pico-8 play session: mixed d-pad (fixed 12-tick cycle)

[t = 1 s] mixed d-pad (1.2s cycle ×~1): → ← ↑ ↓ + 🅾/❎ taps, ~1s
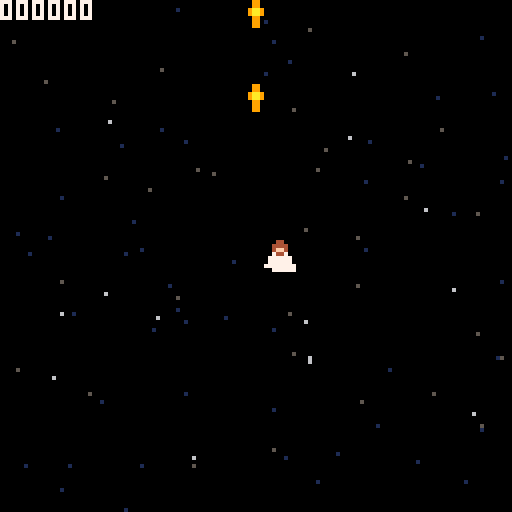
[t = 2 s] mixed d-pad (1.2s cycle ×~1): → ← ↑ ↓ + 🅾/❎ taps, ~2s
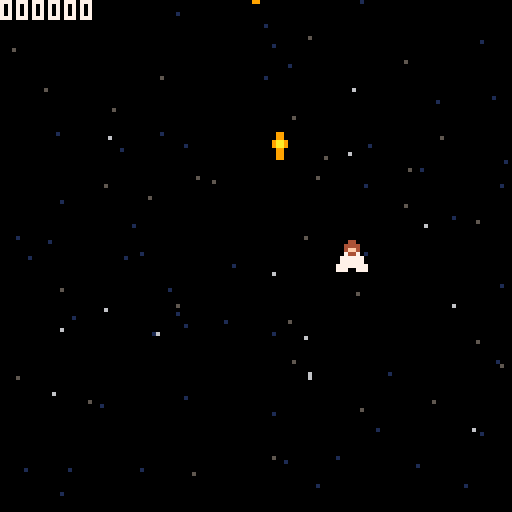
[t = 4 s] mixed d-pad (1.2s cycle ×~3): → ← ↑ ↓ + 🅾/❎ taps, ~4s
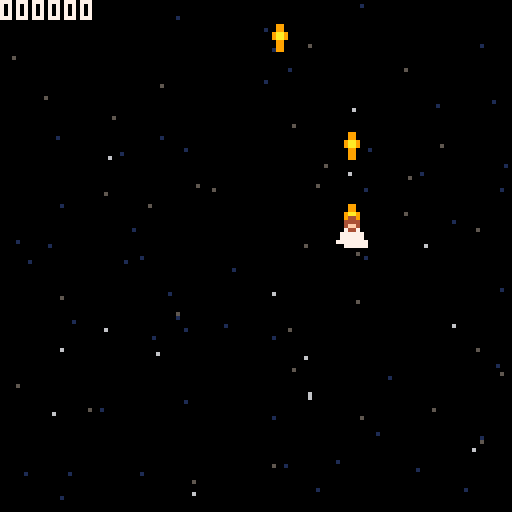
[t = 6 s] mixed d-pad (1.2s cycle ×~5): → ← ↑ ↓ + 🅾/❎ taps, ~6s
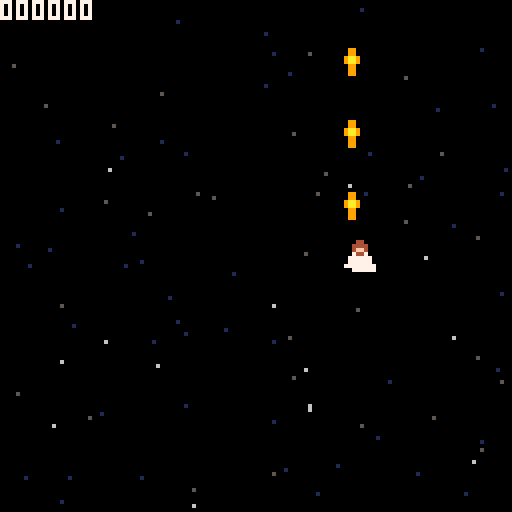

pico-8 cartridge
version 42
__lua__
--numbers only have 16 bits for the integer part, but shifting the value right
--by 16 lets us also use the remaining bits, intended for the decimal part. This
--gives us a total of 32 bits for storing our (signed) integer.
SCORE_SHIFT=16

function _init()
	--reset log
	printh("-- start --","log.txt",true)
	--disable btnp repeat
	poke(0x5f5c,255)
	--disable print() autoscroll
	poke(0x5f36,0x40)

	enemies_setup()

	--skip intro
	t=0 init_game() do return end

	_update,_draw=intro
	t,entities,stars,star_spawn_y,star_speed_scale=0,{},{},-300-64,1
	generate_stars()
	jc=add_entity{
		x=64,y=64,
		spr=16,
	}
	for i=1,3 do
		add_entity{
			x=rnd(64)+32, y=rnd(16)+94,
			spr=17,
		}
	end
end

function intro()
	t+=1
	camera(0,jc.y-65)
	if t>380 then
		jc.spr=t\2%3+1
		jc.y-=2
		if jc.y<-300 then
			camera()
			init_game()
			return
		end
	elseif t>320 then
		jc.y-=lerp(0,2,(t-320)/380)
	end

	cls(0)
	local background={
		{-201,-193, 0|(1<<4), 0b0011111111001111},
		{-192,-71, 1},
		{-71,-64, 1|(12<<4), 0b0011111111001111},
		{-63,59, 12},
		{60,127, 3},
		{61,127, 3|(11<<4), 0b1011111111101111},
	}
	for bg in all(background) do
		local y1,y2,c,f=unpack(bg)
		fillp(f)
		rectfill(0,y1,127,y2,c)
	end
	fillp()
	draw_stars(true)
	foreach(entities,_draw_ent)
	if t>=320 then
	elseif t>=210 then
		print("jesus:", 16,0, 0)
		print("you can't follow me now,\nbut someday.")
	elseif t>=120 then
		print("peter:", 26,40, 0)
		print("we will follow you.")
	elseif t>=30 then
		print("jesus:", 16,0, 0)
		print("i go to him who sent me.")
	end
end

function init_game()
	_update,_draw,score,level=update_game,draw_game,0,0
	local star_spawn_offset=0-(star_spawn_y or 0)
	star_spawn_y=0
	if stars then
		for star in all(stars) do
			star.y+=star_spawn_offset
		end
	else
		stars={}
		generate_stars()
	end
	entities,explosions,popups={},{},{}
	jc=add_entity{
		x=64,y=64,
		preserve_offscreen=true,
	}
	init_next_level()
end

function init_next_level()
	level+=1
	star_speed_scale=1
	level_warp_t,level_soft_end_t,entity_spawn_t,no_shoot_until_t=0,t+30*5,t+90,0
end

--need to define ENEMIES global in a function because we need a util function,
--which won't exist until _init() since lua doesn't hoist.
--the "__kind" fields are just for debugging, and may be removed if needed.
function enemies_setup()
	local function asteroid_update(self)
		self.y+=1
		self.flip_x,self.flip_y, self.spr=
			rnd{false,true},rnd{false,true},
			rnd{32,33}
	end
	local DEMON_PROTOTYPE={
		__kind="red demon",
		hp=5,
		score=2>>SCORE_SHIFT,
		timer=15, speed=1,
		init=function(self)
			self.target=self:get_new_target()
		end,
		update=function(self)
			if self.target then
				self.spr=34
				move_ent_toward_ent(self,self.target,self.speed)
				self.timer-=1
				if self.timer<=0 then
					if(self.shoot)self:shoot()
					self.timer,self.target=15*self.speed
				end
			else
				self.spr=35
				self.timer-=1
				if self.timer<=0 then
					self.timer,self.target=15,self:get_new_target()
				end
			end
		end,
		get_new_target=function()
			return copy(jc)
		end,
	}
	local DEMON_SHOOTS_PROTOTYPE={
		__kind="red demon (shoots)",
		hp=5,
		score=3>>SCORE_SHIFT,
		speed=1.5,
		update=function(self)
			if self.timer then
				self.spr=35
				self.y+=1
				self.timer-=1
				if self.timer<=0 then
					self.timer=nil
				end
			else
				self.spr=34
				self.y+=self.speed
				if self:shoot() then
					self.timer=15*self.speed
				end
			end
		end,
		shoot=function(self)
			if abs(self.y-jc.y)<16 then
				for x in all{-1,1} do
					shoot(self.x,self.y, {x,0.5})
				end
				return true
			end
		end,
	}
	local DEMON_BLUE_PARTS={
		hp=3,
		pal={[8]=12,[2]=10},
		speed=2,
	}

	ENEMIES={
		{ --asteroid 1 (comes straight down)
			hp=3,
			update=asteroid_update,
		},
		{ --asteroid 2 (sways)
			hp=3,
			score=2>>SCORE_SHIFT,
			init=function(self)
				self.start_x,self.start_time,self.period,self.distance=self.x,time(),rnd(1),rnd(20)
			end,
			update=function(self)
				asteroid_update(self)
				self.x=self.start_x+sin((time()-self.start_time)*self.period)*self.distance
			end,
		},
		DEMON_PROTOTYPE, --red demon
		copy(DEMON_PROTOTYPE,DEMON_BLUE_PARTS,{ --blue demon
			__kind="blue demon",
		}),
		{ --ufo
			spr=36, pal={},
			score=3>>SCORE_SHIFT,
			time_until_shoot=60,
			update=function(self)
				self.y+=1
				self.time_until_shoot-=1
				if self.time_until_shoot<=0 then
					self.pal[1]=1
					self.time_until_shoot=60
					shoot(self.x,self.y,direction_from_ent_to_ent(self,jc))
				elseif self.time_until_shoot<15 then
					self.pal[1]=7
				end
			end,
		},
		DEMON_SHOOTS_PROTOTYPE, --red demon (shoots)
		copy(DEMON_SHOOTS_PROTOTYPE,DEMON_BLUE_PARTS,{ --blue demon (shoots)
			__kind="blue demon (shoots)",
			shoot=function(self)
				local y_dif=jc.y-self.y
				if
					y_dif>-8 and y_dif<64
					or y_dif<0 and abs(self.x-jc.x)<16
				then
					for x in all{-1,1} do
						shoot(self.x,self.y, {x,1})
					end
					shoot(self.x,self.y, {0,-1})
					return true
				end
			end,
		}),
	}
end

--per level.
ENEMY_PROBABILITIES={
	--asteroid, +swaying, red, blue, ufo, red(shoot), blue(shoot).
	--checked left to right. must have a 1 (100% chance⁘). use -1 for 0% chance.
	-- split"0.5,0.8,-1,1",
	-- split"0.2,0.5,0.8,-1,1",
	-- split"0.6,-1,0.8,1,-1",
	split"0.6,-1,0.7,0.8,-1,0.9,1",
}
--⁘ technically, 100% chance would be whatever number is immediately below 1.0
--  in the 32-bit fixed-point numbering system that pico-8 uses, but it doesn't
--  matter.
for i=1,#ENEMY_PROBABILITIES do
	assert(#ENEMY_PROBABILITIES[i]==7, (
		#ENEMY_PROBABILITIES[i]<7
		and "missing probabilities for level "
		or "too many probabilities for level "
	)..i)
end

function update_game()
	t+=1
	jc.spr, jc.sx,jc.sy=
		t\2%3+1, 0,0
	if(btn(⬅️))jc.sx-=2
	if(btn(➡️))jc.sx+=2
	if(btn(⬆️))jc.sy-=2
	if(btn(⬇️))jc.sy+=2
	if
		((btn(🅾️) or btn(❎)) and no_shoot_until_t<=t)
		or btnp(🅾️) or btnp(❎)
	then
		add_entity{
			kind="pshot",
			x=jc.x, y=jc.y,
			sy=-3,
			spr=4,
		}
		no_shoot_until_t=t+5
	end

	WARP_LENGTH=180
	WARP_PEAK=WARP_LENGTH-160
	if level_warp_t>=t then
		star_speed_scale=max(
			star_speed_scale*((level_warp_t-t)>=WARP_PEAK and 1.05 or 0.5),
			0.5
		)
		if(level_warp_t==t)init_next_level()
	else
		if t>=level_soft_end_t then
			local enemy_count=0
			for ent in all(entities) do
				if(ent.kind=="enemy")enemy_count+=1
			end
			if enemy_count==0 then
				level_warp_t=t+WARP_LENGTH
			end
		elseif t==entity_spawn_t then
			local randnum,enemy_prototype=rnd(1)
			for i=1,#ENEMY_PROBABILITIES[level] do
				if randnum<=ENEMY_PROBABILITIES[level][i] then
					enemy_prototype=ENEMIES[i]
					break
				end
			end
			assert(enemy_prototype,"missed a probability?")
			local enemy=add_entity(copy(enemy_prototype,{
				kind="enemy",
				x=ENTITY_MAX_LEFT+rnd(ENTITY_MAX_RIGHT-ENTITY_MAX_LEFT),
				y=-8,
			}))
			if(enemy.init)enemy:init()
			entity_spawn_t=t+10+flr(rnd(20))
		end
	end

	for ent in all(entities) do
		if(ent.update)ent:update()
		ent.x+=ent.sx
		ent.y+=ent.sy
		if not ent.preserve_offscreen and ent_is_offscreen(ent) then
			del(entities,ent)
		end
	end
	for ent in all(entities) do
		ent.invuln_time_left=max(ent.invuln_time_left-1,0)
		if ent.kind=="enemy" and ent.invuln_time_left==0 then
			for pshot in all(entities) do
				if pshot.kind=="pshot" and entcol(ent,pshot) then
					del(entities,pshot)
					explode_at(pshot.x,pshot.y,2)
					ent.hp-=1
					if ent.hp>0 then
						ent.white_until_t=t+2
					else
						add_score(ent.score or 1>>SCORE_SHIFT,ent.x,ent.y)
						del(entities,ent)
						explode_at(ent.x,ent.y)
					end
					goto next_ent
				end
			end
			if entcol(ent,jc) then
				add_score(-(100>>16),jc.x,jc.y)
				jc.invuln_time_left=30
				explode_at(jc.x,jc.y,10)
			end
		end
		::next_ent::
	end

	--wrap x, clamp y
	if(jc.x<-4)jc.x=128+4
	if(jc.x>128+4)jc.x=-4
	jc.y=mid(ENTITY_MAX_LEFT,jc.y,ENTITY_MAX_RIGHT)
end

ENTITY_MAX_LEFT,ENTITY_MAX_RIGHT=4,124

function draw_game()
	--bg
	cls(0)
	draw_stars()

	--hud
	local score_text=tostr(score,0x2).."0"
	while(#score_text<6)score_text="0"..score_text
	print(score_text, 0,0, 7)
	if t<=level_warp_t then
		local level_text="level "..level+1
		print(level_text, 64-#level_text*2,60)
	elseif t>=level_soft_end_t then
		local warp_text="clear all to warp"
		print(warp_text, 128-#warp_text*4,0)
	end

	--entities
	foreach(entities,_draw_ent)
	_draw_ent(jc)

	--vfx
	for exp in all(explosions) do
		circfill(exp.x-exp.r\2,exp.y-exp.r\2, exp.r, 7)
		exp.r*=0.8
		if exp.r<1 then
			del(explosions,exp)
		end
	end
	for popup in all(popups) do
		print(popup.msg, popup.x,popup.y, 7)
		popup.timer-=1
		if popup.timer<=0 then
			del(popups,popup)
		end
	end
end

function _draw_ent(ent)
	if (ent.invuln_time_left>0 and t%2==0) or ent.white_until_t>=t then
		--flashing effect
		for c=0,15 do pal(c,7) end
	else
		pal(ent.pal)
	end
	palt(ent.palt or 0b1000000000000000)
	spr(ent.spr, ent.x-4,ent.y-4, 1,1, ent.flip_x,ent.flip_y)
end

-->8
--entity stuff

function add_entity(props)
	return copy_to(add(entities,{
		x=0,y=0,
		sx=0,sy=0,
		spr=0,
		hp=0,
		invuln_time_left=0, white_until_t=0,
	}),props)
end

function shoot(x,y,direction)
	SHOT_PAL_ANIM={
		0b1011111111111111,
		0b1101111111111111,
		0b1001111111111111,
	}
	add_entity{
		kind="enemy",
		x=x, y=y,
		spr=37, pal={8,8},
		score=0,
		direction=direction,
		update=function(self)
			self.x+=self.direction[1]*1.5
			self.y+=self.direction[2]*1.5
			self.palt=SHOT_PAL_ANIM[t\2%3+1]
		end,
	}
end

--returns true if the two entities are overlapping and both are vulnerable.
function entcol(a,b)
	return a.invuln_time_left==0 and b.invuln_time_left==0
	and a.x+3>=b.x-4 and a.x-4<=b.x+3
	and a.y+3>=b.y-4 and a.y-4<=b.y+3
end

function ent_is_offscreen(ent)
	return ent.x<-8 or ent.x>136
	or ent.y<-8 or ent.y>136
end

function direction_from_ent_to_ent(a,b)
	local x,y=b.x-a.x,b.y-a.y
	--normalize vector.
	--numbers are small! but numbers are big!! need to shift them so they less big!!!!!
	local len=sqrt((x>>4)^2+(y>>4)^2)<<4
	if(len==0)return {0,0}
	x/=len
	y/=len
	return {x,y}
end
function move_ent_toward_ent(a,b,amt)
	local x,y=unpack(direction_from_ent_to_ent(a,b))
	a.x+=x*amt
	a.y+=y*amt
end

-->8
--vfx
STAR_COLORS={1,1,1,5,5,6}
STAR_SPEEDS={0.125,[5]=0.25,[6]=0.5}

function generate_stars()
	for i=1,100 do
		add(stars,{
			x=rnd(128), y=flr(rnd(128))+star_spawn_y,
			c=rnd(STAR_COLORS)
		})
	end
end

function draw_stars(keep_still)
	pal()
	for star in all(stars) do
		local old_y=flr(star.y)
		if not keep_still then
			star.y+=STAR_SPEEDS[star.c]*star_speed_scale
		end
		line(
			star.x, flr(star.y)>old_y and old_y+1 or star.y,
			star.x, star.y,
			star.c
		)
		while star.y>star_spawn_y+128 do
			star.y-=128
			star.x=rnd(128)
			line(
				star.x, star_spawn_y,
				star.x, star.y,
				star.c
			)
		end
	end
end

function explode_at(x,y,r)
	return add(explosions,{
		x=x, y=y,
		r=r or 4,
	})
end

function add_score(addition,popup_x,popup_y)
	score=max(score+addition,0) --bcuz negative numbers
	add(popups,{
		x=popup_x, y=popup_y,
		timer=30,
		msg=tostr(addition,0x2)..(addition==0 and "" or "0"),
	})
end

-->8
--util
function lerp(from,to,amt)
	return from+(to-from)*amt
end

function copy(...)
	local dest={}
	for src in all({...}) do
		copy_to(dest,src)
	end
	return dest
end
function copy_to(dest,src)
	for k,v in pairs(src) do
		dest[k]=v
	end
	return dest
end

function log(msg)
	local tstr,dec_part_str=unpack(split(tostr(time()),".",false))
	tstr ..= "."..sub((dec_part_str or "").."0000",1,4)
	printh(tstr..": "..msg,"log.txt")
end
__gfx__
00000000000440000004400000044000000990000000000000000000000000000000000000000000000000000000000000000000000000000000000000000000
00000000004444000044440000444400000990000000000000000000000000000000000000000000000000000000000000000000000000000000000000000000
00700700004ff400004ff400004ff400009aa9000000000000000000000000000000000000000000000000000000000000000000000000000000000000000000
00077000007447000074470000744700009aa9000000000000000000000000000000000000000000000000000000000000000000000000000000000000000000
00077000077777700777777007777770000990000000000000000000000000000000000000000000000000000000000000000000000000000000000000000000
00700700077777700777777007777770000990000000000000000000000000000000000000000000000000000000000000000000000000000000000000000000
00000000777777777777777777777777000990000000000000000000000000000000000000000000000000000000000000000000000000000000000000000000
00000000007777777770077777777700000000000000000000000000000000000000000000000000000000000000000000000000000000000000000000000000
00044000004444000000000000000000000000000000000000000000000000000000000000000000000000000000000000000000000000000000000000000000
0044440000ffff000000000000000000000000000000000000000000000000000000000000000000000000000000000000000000000000000000000000000000
004ff40000ffff000000000000000000000000000000000000000000000000000000000000000000000000000000000000000000000000000000000000000000
00744700005555000000000000000000000000000000000000000000000000000000000000000000000000000000000000000000000000000000000000000000
07777770055555500000000000000000000000000000000000000000000000000000000000000000000000000000000000000000000000000000000000000000
07777770505555050000000000000000000000000000000000000000000000000000000000000000000000000000000000000000000000000000000000000000
77777777d055550d0000000000000000000000000000000000000000000000000000000000000000000000000000000000000000000000000000000000000000
7777777700d00d000000000000000000000000000000000000000000000000000000000000000000000000000000000000000000000000000000000000000000
00555500000055500090090000900900000660000001100000000000000000000000000000000000000000000000000000000000000000000000000000000000
00544550055554550898898008988980006666000110011000000000000000000000000000000000000000000000000000000000000000000000000000000000
05544450554444450888888008888880006116000102201000000000000000000000000000000000000000000000000000000000000000000000000000000000
05544450544444450828828008288280066116601022220100000000000000000000000000000000000000000000000000000000000000000000000000000000
55444455544444450888888008888880055665501022220100000000000000000000000000000000000000000000000000000000000000000000000000000000
55444445555544550082280000822800666556660102201000000000000000000000000000000000000000000000000000000000000000000000000000000000
05544455005555500888888008888880566666650110011000000000000000000000000000000000000000000000000000000000000000000000000000000000
00555550000055008008800808800880001551000001100000000000000000000000000000000000000000000000000000000000000000000000000000000000
